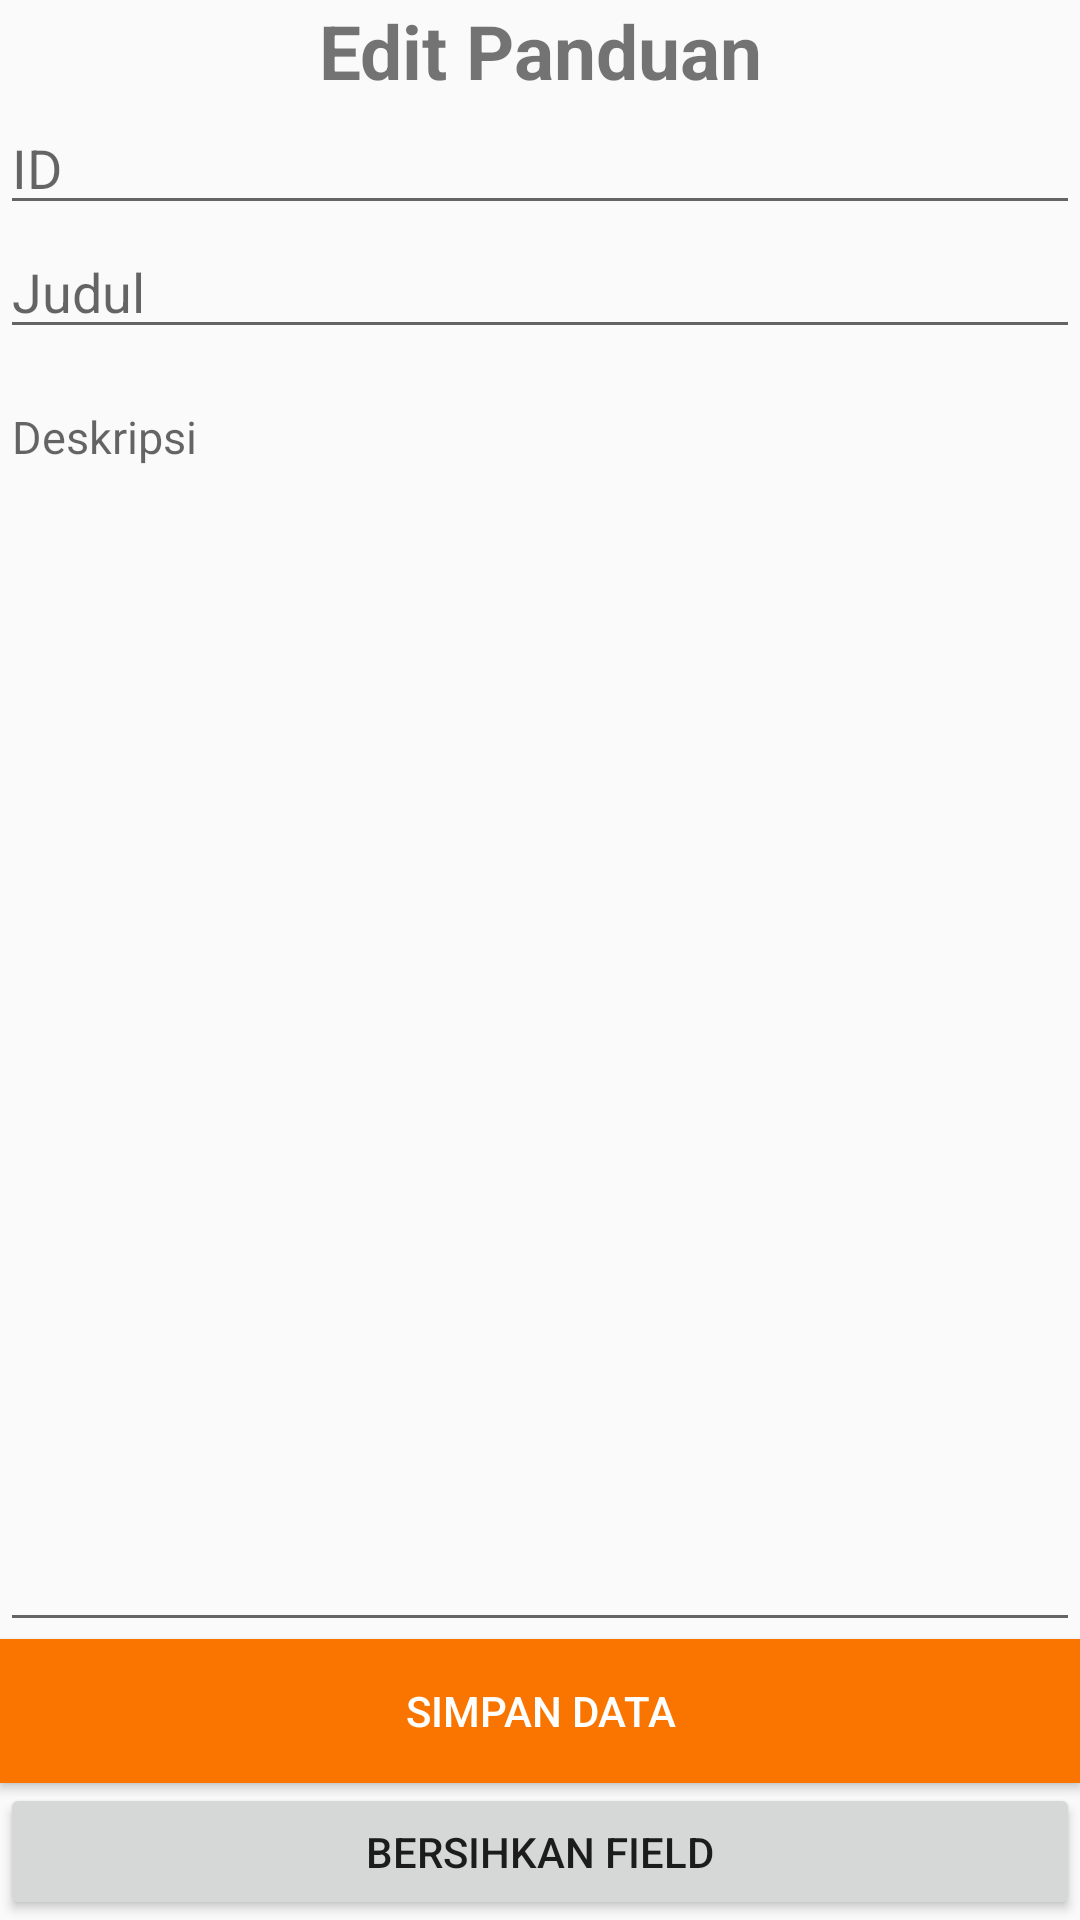

This screen was rendered from an Android layout file. Write that file and the resources it references.
<!-- AndroidManifest.xml: application theme AppTheme -->
<!-- res/layout/activity_update.xml -->
<?xml version="1.0" encoding="utf-8"?>
<RelativeLayout xmlns:android="http://schemas.android.com/apk/res/android"
    xmlns:app="http://schemas.android.com/apk/res-auto"
    xmlns:tools="http://schemas.android.com/tools"
    android:layout_width="match_parent"
    android:layout_height="match_parent"
    android:layout_margin="10dp"
    tools:context=".Admin.KelolaPanduan">

    <LinearLayout
        android:orientation="vertical"
        android:layout_width="match_parent"
        android:layout_height="match_parent">


        <TextView
            android:id="@+id/tView2"
            android:layout_width="match_parent"
            android:layout_height="wrap_content"
            android:text="Edit Panduan"
            android:textAlignment="center"
            android:textSize="25dp"
            android:textStyle="bold" />
        <EditText
            android:id="@+id/tID"
            android:layout_width="match_parent"
            android:layout_height="wrap_content"
            android:ems="10"
            android:inputType="number"
            android:hint="ID" />
        <EditText
            android:id="@+id/tjudul"
            android:layout_width="match_parent"
            android:layout_height="wrap_content"
            android:ems="10"
            android:inputType="textEmailAddress"
            android:hint="Judul" />

        <android.support.design.widget.TextInputLayout
            android:layout_width="match_parent"
            android:layout_height="430dp"
            android:layout_below="@id/tjudul">

            <android.support.design.widget.TextInputEditText
                android:id="@+id/tdeskripsi"
                android:layout_width="match_parent"
                android:layout_height="420dp"
                android:gravity="start"
                android:hint="Deskripsi"
                android:textAlignment="viewStart"
                android:textSize="15dp" />


        </android.support.design.widget.TextInputLayout>



        <Button
            style="@style/buttongeneral"
            android:background="#f97500"
            android:id="@+id/btnUpadate"
            android:layout_width="match_parent"
            android:layout_height="wrap_content"
            android:text="Simpan Data" />

        <Button
            android:id="@+id/btnCancel"
            android:layout_width="match_parent"
            android:layout_height="wrap_content"
            android:text="Bersihkan Field" />

        <TextView
            android:id="@+id/textView2"
            android:layout_width="match_parent"
            android:layout_height="wrap_content" />
    </LinearLayout>

</RelativeLayout>
<!-- resources referenced by this layout -->
<resources>
  <style name="buttongeneral" parent="@style/Widget.AppCompat.Button.Colored">
          <item name="android:layout_width">match_parent</item>
          <item name="android:layout_height">wrap_content</item>
          <item name="android:colorBackground">#f95700</item>
      </style>
  <style name="AppTheme" parent="Base.Theme.AppCompat.Light.DarkActionBar">
          
          <item name="colorPrimary">@color/colorPrimary</item>
          <item name="colorPrimaryDark">@color/colorPrimaryDark</item>
          <item name="colorAccent">@color/colorAccent</item>
  
      </style>
  <color name="colorPrimary">#2997e5</color>
  <color name="colorPrimaryDark">#166EA8</color>
  <color name="colorAccent">#2997e5</color>
</resources>
